Run: headless pygame with SDL's dummy video driver; simulated clock (each Clock.tick advances the game by its frame time, no real sleeping); random seed 0; keys injected as events and as key.get_pressed() state; no mouse input.
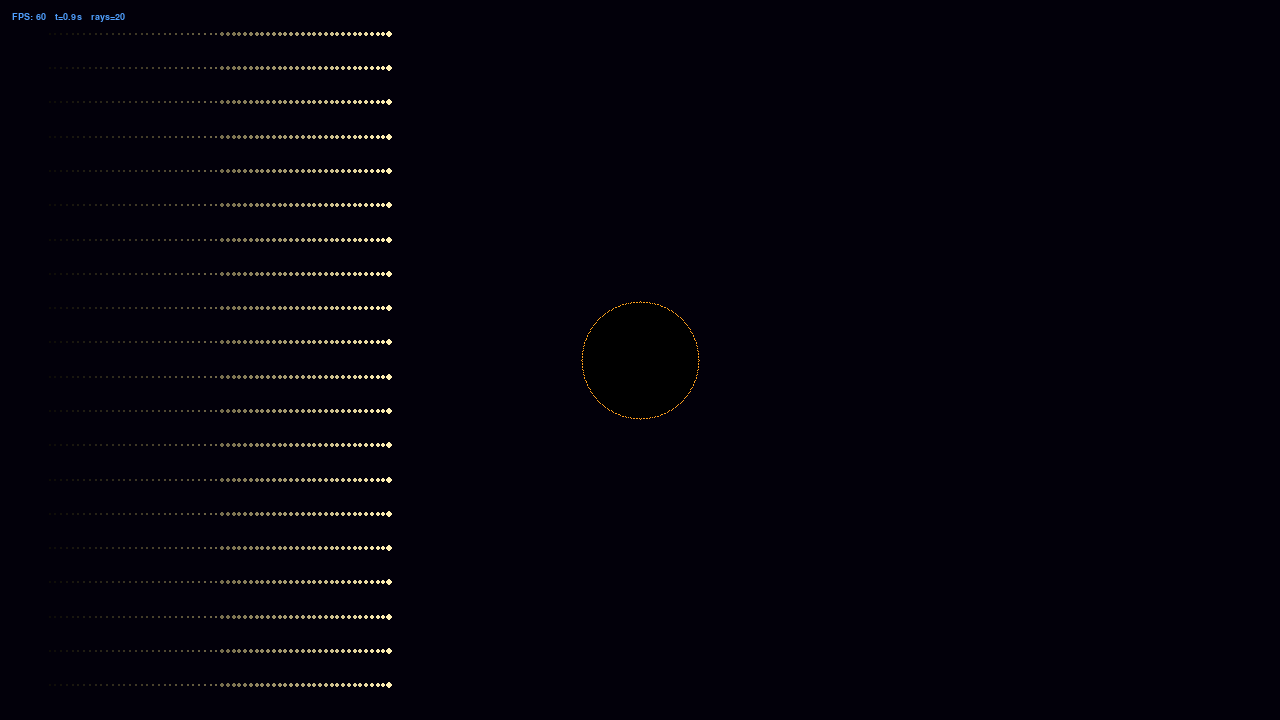
Frame 1 of 4 · flips 1–60 · no input
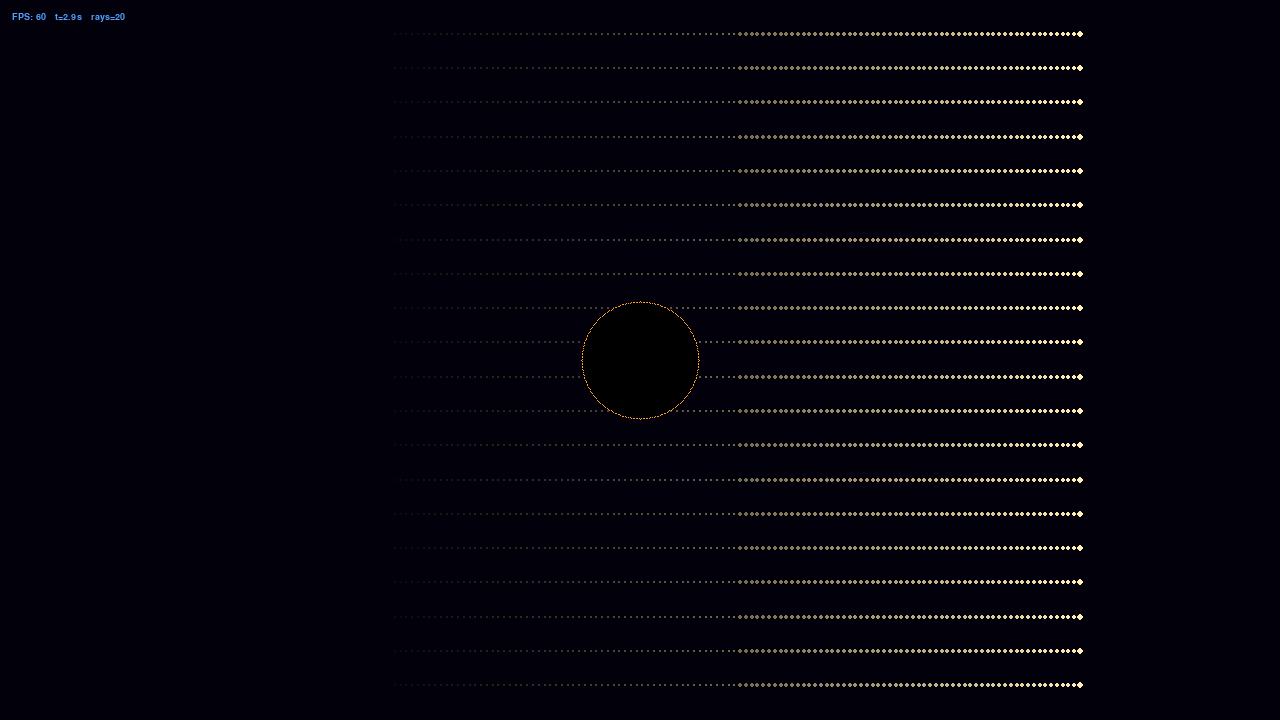
Frame 2 of 4 · flips 61–180 · tapped SPACE, RETURN · held RIGHT (→), D
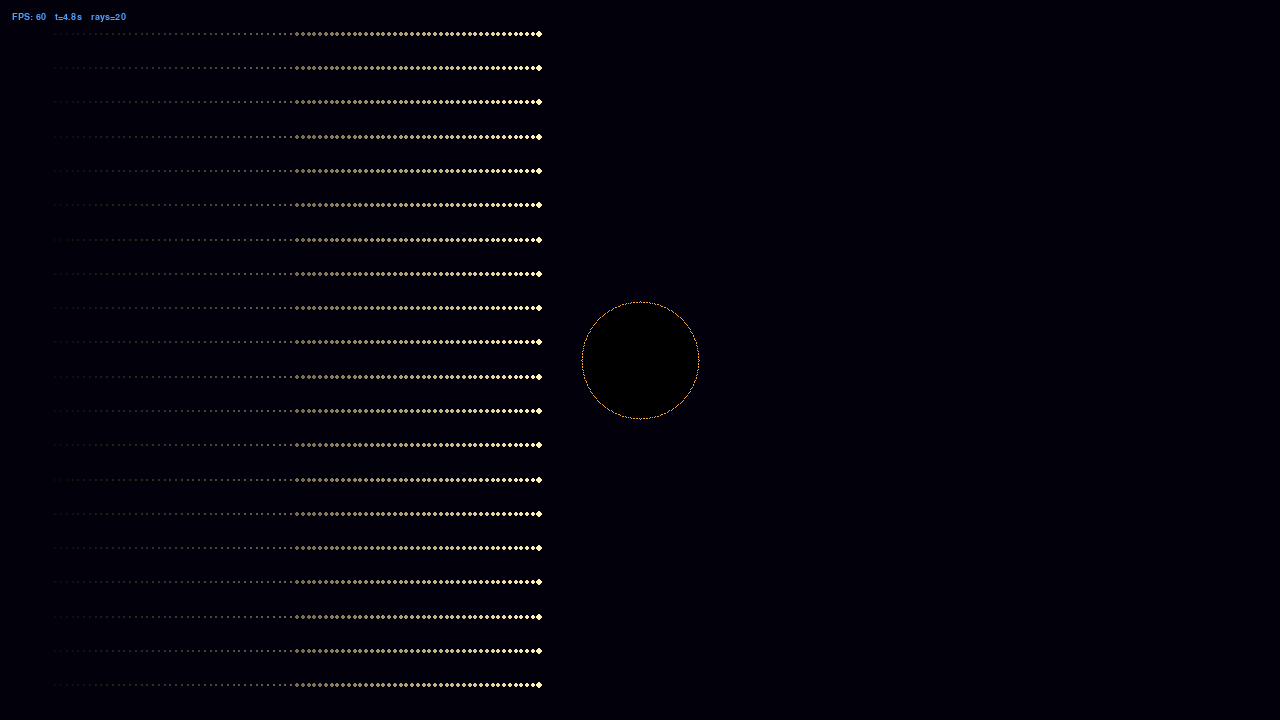
Frame 3 of 4 · flips 181–300 · held DOWN (↓), S
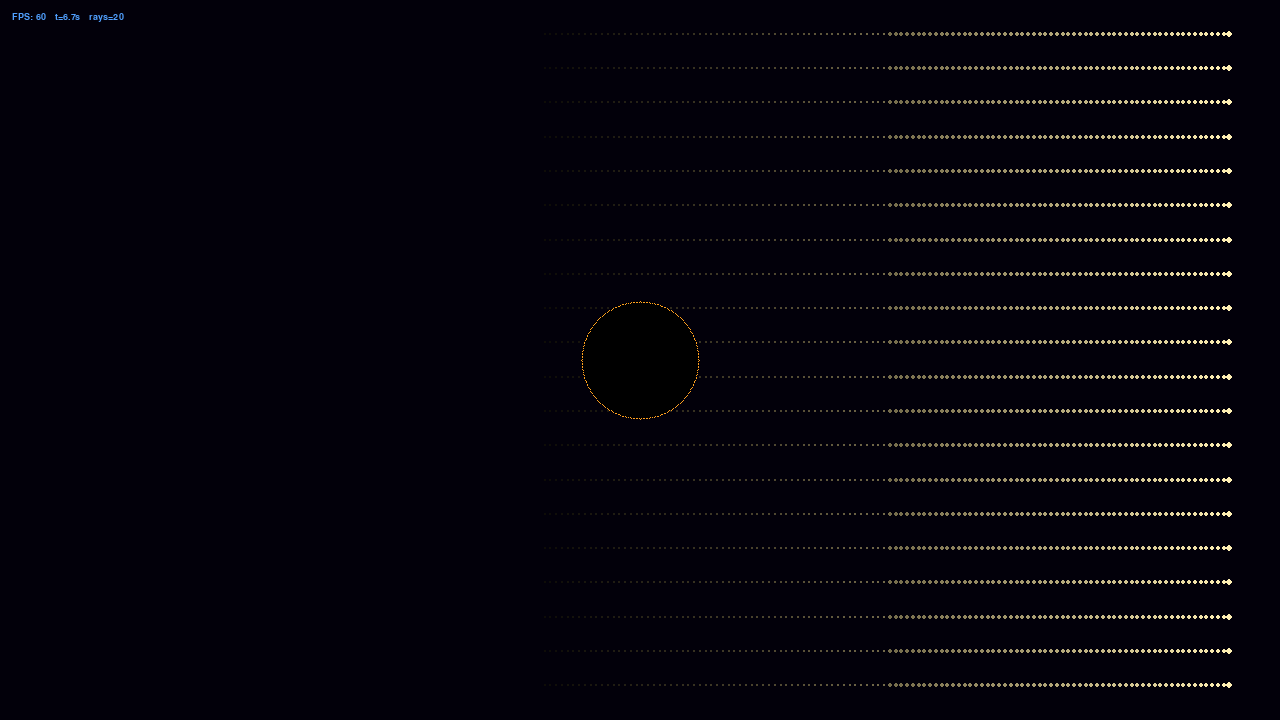
Frame 4 of 4 · flips 301–420 · held LEFT (←), A, UP (↑), W

The pygame program that drew these frames:

import sys
import math
from dataclasses import dataclass, field
import pygame


# -----------------------------------------------
#  Physical constants
# -----------------------------------------------

G = 6.674e-11        # gravitational constant  (m^3 kg^-1 s^-2)
C = 299_792_458.0    # speed of light          (m/s)


# -----------------------------------------------
#  Config
# -----------------------------------------------

@dataclass
class Config:
    title:    str   = "Black Hole Sim"
    width:    int   = 1280
    height:   int   = 720
    fps:      int   = 60
    bg_color: tuple = (2, 0, 10)


# -----------------------------------------------
#  Vec2
# -----------------------------------------------

@dataclass
class Vec2:
    x: float = 0.0
    y: float = 0.0

    def __add__(self, other):  return Vec2(self.x + other.x, self.y + other.y)
    def __sub__(self, other):  return Vec2(self.x - other.x, self.y - other.y)
    def __mul__(self, scalar): return Vec2(self.x * scalar,  self.y * scalar)
    def length(self):          return math.sqrt(self.x ** 2 + self.y ** 2)


# -----------------------------------------------
#  BlackHole
# -----------------------------------------------

@dataclass
class BlackHole:
    position: Vec2  = field(default_factory=Vec2)
    mass:     float = 1e35

    event_horizon: float = field(init=False)

    # 1 pixel = 2.5e6 m
    PIXEL_SCALE:  float = field(init=False, repr=False, default=2.5e6)
    COLOR:        tuple = field(init=False, repr=False, default=(0, 0, 0))
    BORDER_COLOR: tuple = field(init=False, repr=False, default=(255, 160, 30))

    def __post_init__(self):
        # Schwarzschild radius: r_s = 2GM / c^2
        r_s = (2.0 * G * self.mass) / (C ** 2)
        self.event_horizon = r_s / self.PIXEL_SCALE
        print(f"[BlackHole] mass={self.mass:.2e} kg  r_s={r_s:.2e} m  screen_r={self.event_horizon:.1f} px")

    def draw(self, screen: pygame.Surface) -> None:
        cx = int(self.position.x)
        cy = int(self.position.y)
        r  = max(2, int(self.event_horizon))

        # filled black event horizon disk
        pygame.draw.circle(screen, self.COLOR, (cx, cy), r)

        # photon-sphere border: manual cos/sin loop
        num_steps = max(180, r * 4)
        angle_step = (2.0 * math.pi) / num_steps
        for i in range(num_steps):
            angle = i * angle_step
            px = cx + int(math.cos(angle) * r)
            py = cy + int(math.sin(angle) * r)
            screen.set_at((px, py), self.BORDER_COLOR)


# -----------------------------------------------
#  LightRay
# -----------------------------------------------

@dataclass
class LightRay:
    x:  float = 0.0
    y:  float = 0.0
    dx: float = 1.0    # unit direction (normalised by caller)
    dy: float = 0.0

    # Must match BlackHole.PIXEL_SCALE
    PIXEL_SCALE:  float = 2.5e6
    speed_scale:  float = 3.0
    TRAIL_LENGTH: int   = 120          # how many positions to remember
    COLOR:        tuple = (255, 240, 180)

    # trail stores (x, y) tuples; oldest at index 0, newest at -1
    trail: list = field(default_factory=list)

    def draw(self, screen: pygame.Surface) -> None:
        """
        Draw the trail with a fade from dim (tail) to bright (tip).
        Each point is a small circle that grows slightly toward the tip.
        """
        n = len(self.trail)
        for i, (tx, ty) in enumerate(self.trail):
            # t: 0.0 at oldest tail, 1.0 at newest tip
            t = i / max(n - 1, 1)

            # brightness ramps 20 -> 255
            alpha = int(20 + 235 * t)

            # colour: dim blue-white at tail, warm white at tip
            r = min(255, int((180 + 75 * t) * alpha / 255))
            g = min(255, int((160 + 80 * t) * alpha / 255))
            b = min(255, int((100 + 80 * t) * alpha / 255))

            radius = max(1, int(2 * t) + 1)
            pygame.draw.circle(screen, (r, g, b), (int(tx), int(ty)), radius)

        # bright tip dot drawn last so it sits on top
        pygame.draw.circle(screen, self.COLOR, (int(self.x), int(self.y)), 3)

    def step(self, dt: float) -> None:
        """
        Move the ray forward one timestep and append the new position to the trail.
        Pop the oldest entry once the trail exceeds TRAIL_LENGTH.
        """
        dist_px = (C * dt) / self.PIXEL_SCALE * self.speed_scale
        self.x += self.dx * dist_px
        self.y += self.dy * dist_px

        self.trail.append((self.x, self.y))
        if len(self.trail) > self.TRAIL_LENGTH:
            self.trail.pop(0)


# -----------------------------------------------
#  Engine
# -----------------------------------------------

@dataclass
class Engine:
    config:  Config            = field(default_factory=Config)
    screen:  pygame.Surface    = field(init=False, default=None)
    clock:   pygame.time.Clock = field(init=False, default=None)
    running: bool              = field(init=False, default=False)
    dt:      float             = field(init=False, default=0.0)
    elapsed: float             = field(init=False, default=0.0)

    def init(self) -> None:
        pygame.init()
        self.screen = pygame.display.set_mode(
            (self.config.width, self.config.height),
            pygame.DOUBLEBUF | pygame.HWSURFACE
        )
        pygame.display.set_caption(self.config.title)
        self.clock   = pygame.time.Clock()
        self.running = True
        self.elapsed = 0.0
        print(f"[Engine] {self.config.width}x{self.config.height} @ {self.config.fps} fps")

    def handle_events(self) -> None:
        for event in pygame.event.get():
            if event.type == pygame.QUIT:
                self.running = False
            elif event.type == pygame.KEYDOWN:
                if event.key in (pygame.K_q, pygame.K_ESCAPE):
                    self.running = False

    def begin_frame(self) -> None:
        self.screen.fill(self.config.bg_color)

    def end_frame(self) -> None:
        pygame.display.flip()
        raw_ms    = self.clock.tick(self.config.fps)
        self.dt   = min(raw_ms / 1000.0, 0.05)
        self.elapsed += self.dt

    def shutdown(self) -> None:
        pygame.quit()
        print("[Engine] Shutdown.")
        sys.exit(0)

    def run(self) -> None:
        self.init()

        W, H = self.config.width, self.config.height
        font = pygame.font.SysFont("monospace", 14)

        black_hole = BlackHole(
            position=Vec2(W / 2, H / 2),
            mass=1e35,
        )

        # --- cluster of parallel rays ---
        # evenly spaced across the full screen height, all fired horizontally
        NUM_RAYS = 20
        SPACING  = H / (NUM_RAYS + 1)
        START_X  = 50.0

        def make_rays():
            return [
                LightRay(x=START_X, y=SPACING * (i + 1), dx=1.0, dy=0.0)
                for i in range(NUM_RAYS)
            ]

        rays = make_rays()

        while self.running:
            self.handle_events()
            self.begin_frame()

            # update all rays; reset individually when they leave the screen
            for i, ray in enumerate(rays):
                ray.step(self.dt)
                if ray.x > W or ray.y > H or ray.x < 0 or ray.y < 0:
                    ray.x  = START_X
                    ray.y  = SPACING * (i + 1)
                    ray.dx = 1.0
                    ray.dy = 0.0
                    ray.trail.clear()

            # draw rays first, black hole on top
            for ray in rays:
                ray.draw(self.screen)
            black_hole.draw(self.screen)

            # HUD
            hud = font.render(
                f"FPS: {self.clock.get_fps():.0f}   t={self.elapsed:.1f}s   rays={NUM_RAYS}",
                True, (80, 160, 255)
            )
            self.screen.blit(hud, (12, 12))

            self.end_frame()

        self.shutdown()


# -----------------------------------------------
#  Entry point
# -----------------------------------------------

if __name__ == "__main__":
    engine = Engine(config=Config())
    engine.run()
